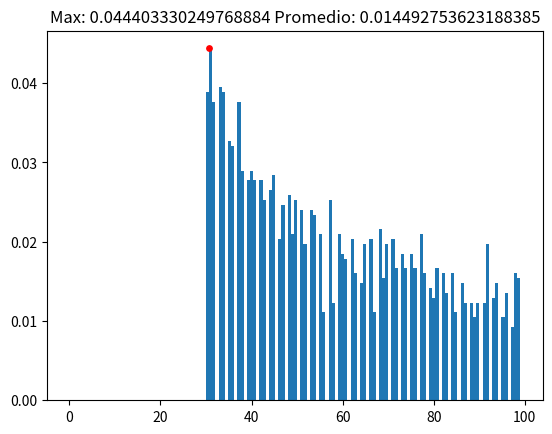

Reproduce this figure in Python.
import numpy as np
import matplotlib 
matplotlib.use('Agg')
import matplotlib.pyplot as plt

def edades(n,maxi):
    l = np.random.randint(0,maxi,size=n)
    return l

def intento(intents):
    Gente = []
    for muerte in range(30,100):
        for i in range(intents):
            lo = edades(1000,muerte+1)
            esco = np.random.choice(lo,2)
            if (np.amax(esco)==muerte):
                Gente.append(np.amax(esco))
    a,b,c= plt.hist(Gente, bins=100, density=True)
    ii=np.argmax(a)
    plt.scatter(b[ii],a[ii], s=15, c="r")
    mean = np.mean(a)
    plt.plot(mean)
    plt.show()
    plt.title("Max: " + str(np.amax(a)) + " Promedio: " + str(mean))
    plt.savefig('histogram.pdf')
    return Gente

intento(1000)
